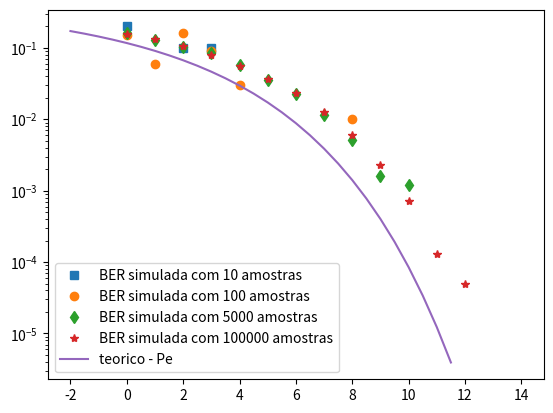

Reproduce this figure in Python.
import numpy as np
import matplotlib.pyplot as plt
from scipy import special


def SiOrtogonal(Ebn0_dB,nMCSamples):
    #% Parâmetros de Entrada:
    #%
    #%  EbN0_dB: Eb/N0, considerando Eb = 1
    #%  nMCSamples: número de bits transmitidos para estimar a BER
    #%
    #% Saídas
    #%
    #%  dBER: BER estimada
    #%
    #% Essa função deve ser salva com o nome simOrtogonal.m na mesma pasta
    #% do arquivo h09.ipynb
    #%
    #% Exemplo de uso: [dBER] = simOrtogonal(10,1e5)
    dE = 1                                     #Energia do sinal s0 e s1
    dEbN0 = 10**(Ebn0_dB/10)
    dsgma = dE/np.sqrt(2*dEbN0)
    ## transmissao ##
    vtBin = np.random.randint(2,size=nMCSamples)
    vtIndex0 = []
    vtIndex1 = []
    for i in range(len(vtBin)):
        if vtBin[i] == 0:
            vtIndex0.append(i)
        else:
            vtIndex1.append(i)

    ##Recepção e detecção de erro
    # Gera saída do correlator para cada transmissão de s0
    vtro = np.zeros(len(vtBin))
    vtr1 = np.zeros(len(vtBin))
    vtro[vtIndex0] = dE + dsgma*np.random.randn(1,len(vtIndex0))
    vtr1[vtIndex0] = dsgma*np.random.randn(1,len(vtIndex0))
    # Gera saída do correlator para cada transmissão de s1
    vtro[vtIndex1] = dsgma*np.random.randn(1,len(vtIndex1))
    vtr1[vtIndex1] = dE + dsgma*np.random.randn(1,len(vtIndex1))
    vtBinDetec = 1*(vtro<vtr1)
    vtError = vtBin + vtBinDetec
    nErrors = 0
    for item in vtError:
        if item ==1:
            nErrors +=1

    return nErrors/nMCSamples

vtEbNoSim = np.arange(0,15,1)                  # Valores de Eb/No a serem simulados (dB)
vtEbNoTeo = np.arange(-1,15,0.1)               # Valores de Eb/No para a curva teórica (dB)
vtnMCSamples = [10,100,5000,100000]
vtSimError=np.zeros(len(vtEbNoSim))
vtMarkers = np.array(['s','o','d','*','<'])

vtEbN0_dB = np.arange(-2,12,0.5)
vtEbN0 = 10**(vtEbN0_dB/10)
vtPe = (1/2)*special.erfc(np.sqrt(vtEbN0/np.sqrt(2)))

for i in range(len(vtnMCSamples)):
    nMCSamples = vtnMCSamples[i]
    for ik in range(len(vtSimError)):
        vtSimError[ik] = SiOrtogonal( vtEbNoSim[ik], nMCSamples )
    plt.semilogy(vtEbNoSim,vtSimError,vtMarkers[i])
    #plt.semilogy(vtEbN0_dB,vtPe)
    #plt.show()
vtEbN0_dB = np.arange(-2,12,0.5)
vtEbN0 = 10**(vtEbN0_dB/10)
vtPe = (1/2)*special.erfc(np.sqrt(vtEbN0/np.sqrt(2)))
plt.semilogy(vtEbN0_dB,vtPe)
plt.legend(['BER simulada com 10 amostras','BER simulada com 100 amostras','BER simulada com 5000 amostras','BER simulada com 100000 amostras','teorico - Pe'])
plt.show()
